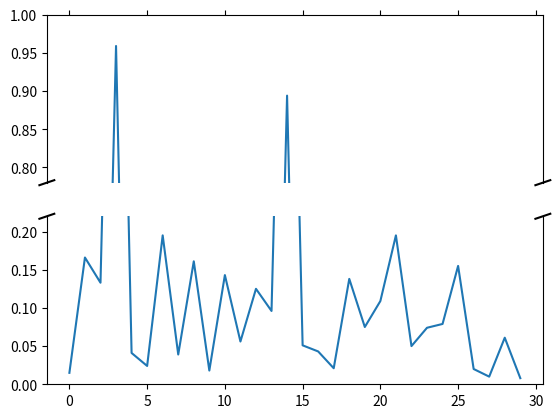

Generate this figure with matplotlib:
'''
some basic examples of how to use matplotlib, along with some perhaps intersting
    unique applications of the module.


'''

import numpy as np
import matplotlib.pyplot as plt

''' first, will demonstrate simple plotting plots ========================== '''
if(False):
    x=np.linspace(0,6)
    y=np.sin(x)
    y2=np.cos(x)

    f,p=plt.subplots()
    p.plot(x,y,color=(1,0,0))
    plt.plot()

''' quick demonstration of histograms ====================================== '''

if(False):
    n=10000
    x=(np.random.rand(n)*np.random.rand(n))**0.5

    f,[p1,p2]=plt.subplots(1,2,figsize=[8,4])

    # first, show basic
    p1.hist(x)

    # next, show more advanced version
    bins = [0,0.3,0.5,1]
    p2.hist(x,bins,edgecolor='black',linewidth=1)
    p2.set_axisbelow(True)
    p2.grid()

''' bar chart ============================================================== '''

if(False):
    f,p=plt.subplots()
    # help(p.bar)
    x=[1,2,3,4,5]
    y=np.random.rand(5)
    # x=['[{},{})'.format(i,i+10) for i in range(0,80,10)]
    p.bar(x,y)

    ''' customization while using "f,p" ======================================== '''

    f,p = plt.subplots()
    x=np.random.rand(5)
    y=np.random.rand(5)
    scale=7 # general size
    ratio=2 # how wide, such as 4:3 = 1.33
    f,p=plt.subplots(1,2,figsize=(scale*ratio,scale))
    p[0].plot(x,y)
    p[0].set_title('title')
    p[0].set_xlim([0,1])
    p[0].set_ylim([0,1])
    p[0].set_xlabel('xlabel')
    p[0].set_ylabel('ylabel')
    p[0].grid()
    p[0].set_aspect('equal') # aspect ratio

''' using a colormap ======================================================= '''
if(False):
    from matplotlib import cm

    f,p=plt.subplots()
    viridis = cm.get_cmap('viridis', 5)
    x=np.linspace(0,6)
    for i in range(5):
        p.plot(x,np.sin(x)+i,color=viridis.colors[i])
    # plt.show()

''' creating own colormap ================================================== '''
if(False):
    x=np.linspace(0,6)
    from matplotlib.colors import ListedColormap, LinearSegmentedColormap
    cdict = {'red':   [[0.0,  0.0, 0.0],
                       [1.0,  1.0, 1.0],
                       [1.0,  1.0, 1.0]],
             'green': [[0.0,  0.0, 0.0],
                       [0.25, 0.0, 0.0],
                       [0.75, 1.0, 1.0],
                       [1.0,  1.0, 1.0]],
             'blue':  [[0.0,  0.0, 0.0],
                       [0.5,  0.0, 0.0],
                       [1.0,  1.0, 1.0]]}


    newcmp = LinearSegmentedColormap('testCmap', segmentdata=cdict, N=256)
    rgba = newcmp(np.linspace(0, 1, 5))
    f,p = plt.subplots()
    # import ipdb; ipdb.set_trace()
    for i in range(5):
        p.plot(x,np.sin(x)+i,color=rgba[i])

''' creating a broken axis ================================================= '''
if(True):
    # src: https://matplotlib.org/3.1.0/gallery/subplots_axes_and_figures/broken_axis.html
    pts = np.array([
        0.015, 0.166, 0.133, 0.159, 0.041, 0.024, 0.195, 0.039, 0.161, 0.018,
        0.143, 0.056, 0.125, 0.096, 0.094, 0.051, 0.043, 0.021, 0.138, 0.075,
        0.109, 0.195, 0.050, 0.074, 0.079, 0.155, 0.020, 0.010, 0.061, 0.008])

    # Now let's make two outlier points which are far away from everything.
    pts[[3, 14]] += .8

    # If we were to simply plot pts, we'd lose most of the interesting
    # details due to the outliers. So let's 'break' or 'cut-out' the y-axis
    # into two portions - use the top (ax) for the outliers, and the bottom
    # (ax2) for the details of the majority of our data
    f, (ax, ax2) = plt.subplots(2, 1, sharex=True)

    # plot the same data on both axes
    ax.plot(pts)
    ax2.plot(pts)

    # zoom-in / limit the view to different portions of the data
    ax.set_ylim(.78, 1.)  # outliers only
    ax2.set_ylim(0, .22)  # most of the data

    # hide the spines between ax and ax2
    ax.spines['bottom'].set_visible(False)
    ax2.spines['top'].set_visible(False)
    ax.xaxis.tick_top()
    ax.tick_params(labeltop=False)  # don't put tick labels at the top
    ax2.xaxis.tick_bottom()

    # This looks pretty good, and was fairly painless, but you can get that
    # cut-out diagonal lines look with just a bit more work. The important
    # thing to know here is that in axes coordinates, which are always
    # between 0-1, spine endpoints are at these locations (0,0), (0,1),
    # (1,0), and (1,1).  Thus, we just need to put the diagonals in the
    # appropriate corners of each of our axes, and so long as we use the
    # right transform and disable clipping.

    d = .015  # how big to make the diagonal lines in axes coordinates
    # arguments to pass to plot, just so we don't keep repeating them
    kwargs = dict(transform=ax.transAxes, color='k', clip_on=False)
    ax.plot((-d, +d), (-d, +d), **kwargs)        # top-left diagonal
    ax.plot((1 - d, 1 + d), (-d, +d), **kwargs)  # top-right diagonal

    kwargs.update(transform=ax2.transAxes)  # switch to the bottom axes
    ax2.plot((-d, +d), (1 - d, 1 + d), **kwargs)  # bottom-left diagonal
    ax2.plot((1 - d, 1 + d), (1 - d, 1 + d), **kwargs)  # bottom-right diagonal


# plot your results ============================================
plt.show()
